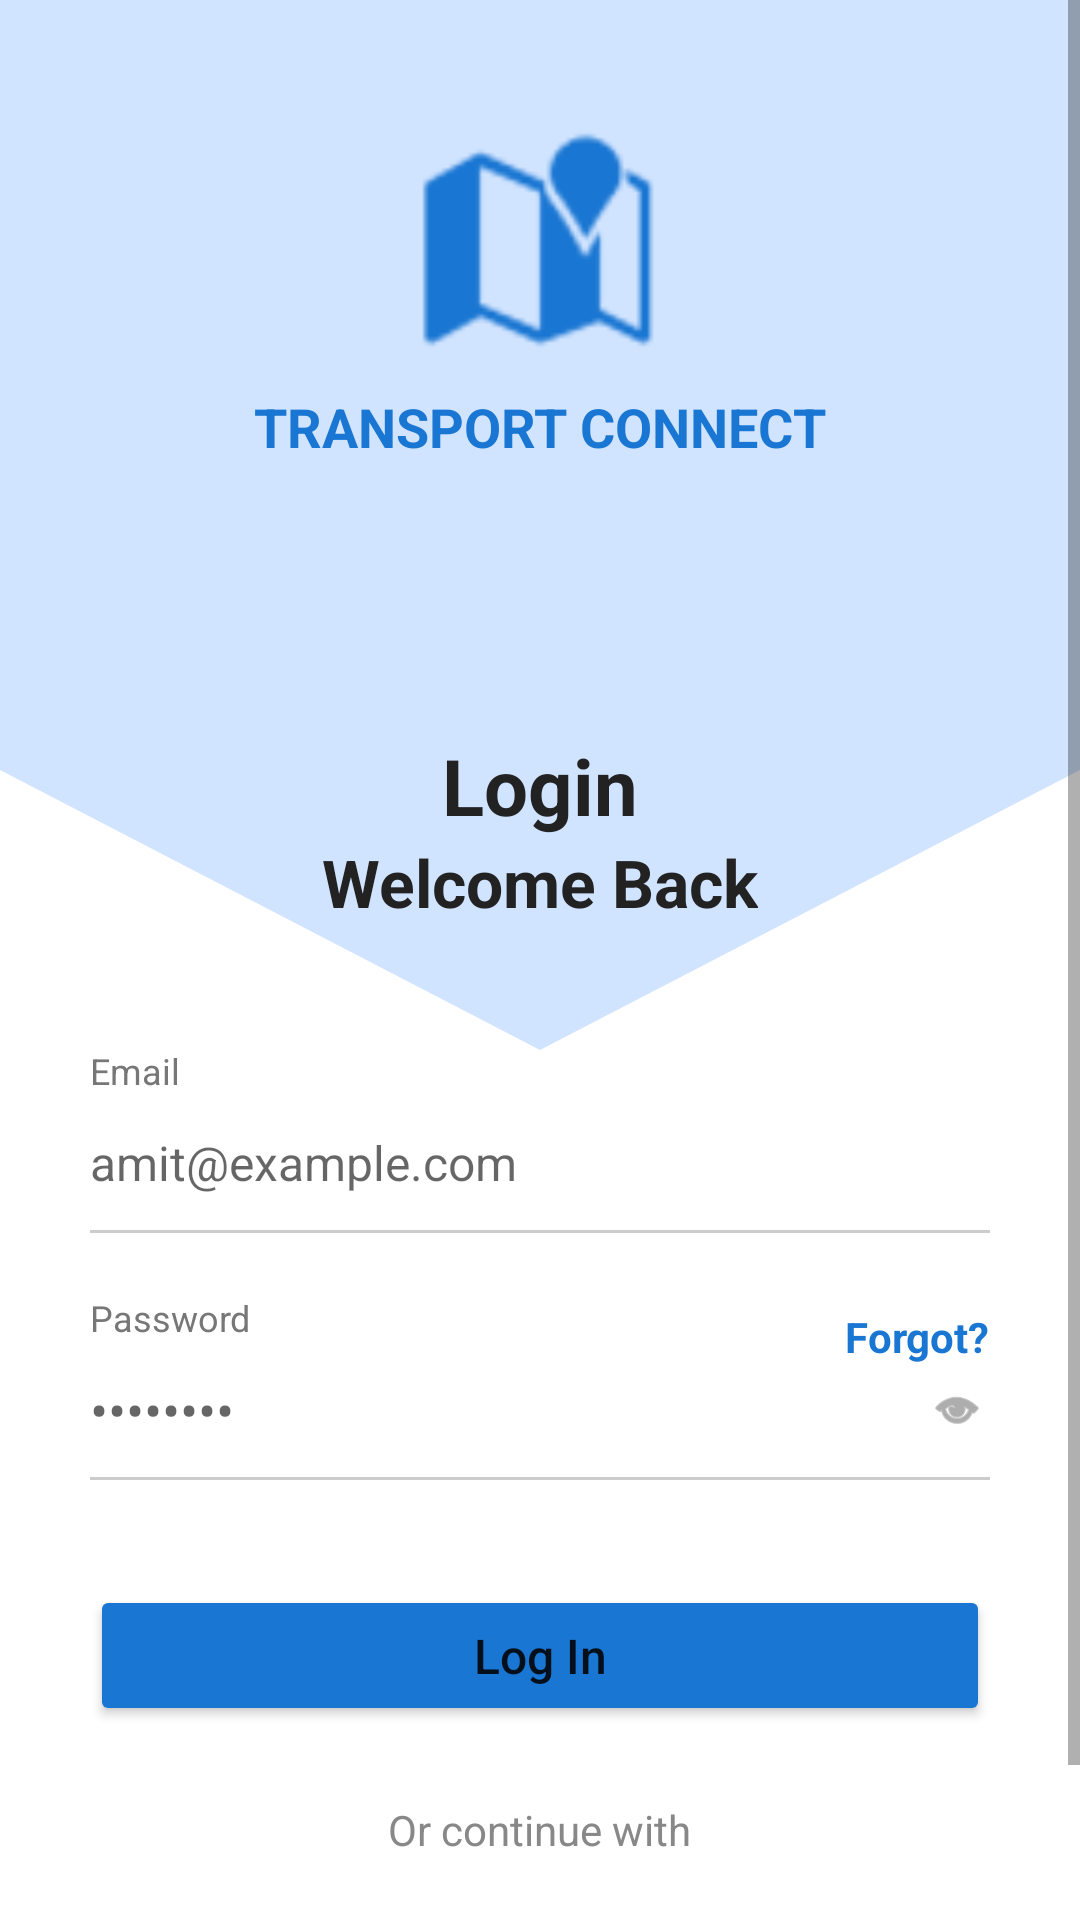

Here is an Android app screen rendered from its layout file. Give the layout XML and the strings, colors and styles it references.
<!-- AndroidManifest.xml: application theme Theme.Transport1 -->
<!-- res/layout/activity_login_phone.xml -->
<RelativeLayout xmlns:android="http://schemas.android.com/apk/res/android"
    xmlns:app="http://schemas.android.com/apk/res-auto"
    android:layout_width="match_parent"
    android:layout_height="match_parent"
    android:background="@color/background">

    <View
        android:layout_width="match_parent"
        android:layout_height="350dp"
        android:background="@drawable/top_v_shape" />

    <ScrollView
        android:layout_width="match_parent"
        android:layout_height="match_parent"
        android:fillViewport="true">

        <LinearLayout
            android:layout_width="match_parent"
            android:layout_height="wrap_content"
            android:gravity="center_horizontal"
            android:orientation="vertical"
            android:paddingHorizontal="30dp">

            <ImageView
                android:layout_width="80dp"
                android:layout_height="80dp"
                android:layout_marginTop="40dp"
                android:src="@android:drawable/ic_dialog_map"
                app:tint="@color/primaryBlue" />

            <TextView
                android:layout_width="wrap_content"
                android:layout_height="wrap_content"
                android:layout_marginTop="10dp"
                android:text="TRANSPORT CONNECT"
                android:textColor="@color/primaryBlue"
                android:textSize="18sp"
                android:textStyle="bold" />

            <TextView
                android:layout_width="wrap_content"
                android:layout_height="wrap_content"
                android:layout_marginTop="90dp"
                android:text="Login"
                android:textColor="@color/textPrimary"
                android:textSize="26sp"
                android:textStyle="bold" />

            <TextView
                android:layout_width="wrap_content"
                android:layout_height="wrap_content"
                android:text="Welcome Back"
                android:textColor="@color/textPrimary"
                android:textSize="22sp"
                android:textStyle="bold" />

            <LinearLayout
                android:layout_width="match_parent"
                android:layout_height="wrap_content"
                android:layout_marginTop="40dp"
                android:orientation="vertical">

                <TextView
                    android:layout_width="wrap_content"
                    android:layout_height="wrap_content"
                    android:text="Email"
                    android:textColor="@color/textSecondary"
                    android:textSize="12sp" />

                <EditText
                    android:id="@+id/etEmail"
                    android:layout_width="match_parent"
                    android:layout_height="45dp"
                    android:background="@android:color/transparent"
                    android:hint="amit@example.com"
                    android:inputType="textEmailAddress"
                    android:textColor="@color/textPrimary"
                    android:textSize="16sp" />

                <View
                    android:layout_width="match_parent"
                    android:layout_height="1dp"
                    android:background="@color/divider" />

                <RelativeLayout
                    android:layout_width="match_parent"
                    android:layout_height="wrap_content"
                    android:layout_marginTop="20dp">

                    <LinearLayout
                        android:layout_width="match_parent"
                        android:layout_height="wrap_content"
                        android:orientation="vertical">

                        <TextView
                            android:layout_width="wrap_content"
                            android:layout_height="wrap_content"
                            android:text="Password"
                            android:textColor="@color/textSecondary"
                            android:textSize="12sp" />

                        <RelativeLayout
                            android:layout_width="match_parent"
                            android:layout_height="45dp">

                            <EditText
                                android:id="@+id/etPassword"
                                android:layout_width="match_parent"
                                android:layout_height="match_parent"
                                android:background="@android:color/transparent"
                                android:hint="••••••••"
                                android:inputType="textPassword"
                                android:textColor="@color/textPrimary"
                                android:paddingEnd="45dp"/>

                            <ImageView
                                android:id="@+id/ivTogglePassword"
                                android:layout_width="22dp"
                                android:layout_height="22dp"
                                android:layout_alignParentEnd="true"
                                android:layout_centerVertical="true"
                                android:padding="2dp"
                                android:src="@android:drawable/ic_menu_view"
                                app:tint="@color/textSecondary"/>
                        </RelativeLayout>
                    </LinearLayout>

                    <TextView
                        android:id="@+id/tvForgotPassword"
                        android:layout_width="wrap_content"
                        android:layout_height="wrap_content"
                        android:layout_alignParentEnd="true"
                        android:layout_below="@id/etPassword"
                        android:layout_marginTop="5dp"
                        android:text="Forgot?"
                        android:textColor="@color/primaryBlue"
                        android:textStyle="bold" />
                </RelativeLayout>
                <View
                    android:layout_width="match_parent"
                    android:layout_height="1dp"
                    android:background="@color/divider" />
            </LinearLayout>

            <Button
                android:id="@+id/btnLogin"
                android:layout_width="match_parent"
                android:layout_height="47dp"
                android:layout_marginTop="35dp"
                android:backgroundTint="@color/primaryBlue"
                android:text="Log In"
                android:textAllCaps="false"
                android:textSize="16sp"
                app:cornerRadius="10dp" />

            <ProgressBar
                android:id="@+id/progressBarLogin"
                style="?android:attr/progressBarStyleSmall"
                android:layout_width="40dp"
                android:layout_height="40dp"
                android:layout_marginTop="15dp"
                android:indeterminateTint="@color/primaryBlue"
                android:visibility="gone" />

            <TextView
                android:layout_width="wrap_content"
                android:layout_height="wrap_content"
                android:layout_marginTop="25dp"
                android:text="Or continue with"
                android:textColor="@color/textHint" />


            <Button
                android:id="@+id/btnRegister"
                android:layout_width="match_parent"
                android:layout_height="47dp"
                android:layout_marginTop="30dp"
                android:backgroundTint="@color/primaryBlue"
                android:text="Register"
                android:textAllCaps="false"
                android:textSize="16sp"
                app:cornerRadius="10dp" />
        </LinearLayout>
    </ScrollView>
</RelativeLayout>
<!-- resources referenced by this layout -->
<resources>
  <color name="background">#FFFFFF</color>
  <color name="divider">#CCCCCC</color>
  <color name="primaryBlue">#1976D2</color>
  <color name="textHint">#888888</color>
  <color name="textPrimary">#222222</color>
  <color name="textSecondary">#777777</color>
  <!-- drawable top_v_shape (drawable) -->
  <?xml version="1.0" encoding="utf-8"?>
  <vector xmlns:android="http://schemas.android.com/apk/res/android"
  android:width="400dp"
  android:height="300dp"
  android:viewportWidth="400"
  android:viewportHeight="300">
  <path
  android:fillColor="#D1E4FF"
  android:pathData="M0,0 L400,0 L400,220 L200,300 L0,220 Z" />
  </vector>
  <style name="Theme.Transport1" parent="Theme.MaterialComponents.DayNight.NoActionBar">
          
          <item name="colorPrimary">#1976D2</item>
          <item name="colorPrimaryVariant">#1565C0</item>
          <item name="colorOnPrimary">@color/white</item>
          
          <item name="colorSecondary">#03DAC6</item>
          <item name="colorSecondaryVariant">#018786</item>
          <item name="colorOnSecondary">@color/black</item>
          
          <item name="android:statusBarColor">?attr/colorPrimaryVariant</item>
      </style>
  <color name="white">#FFFFFFFF</color>
  <color name="black">#FF000000</color>
</resources>
